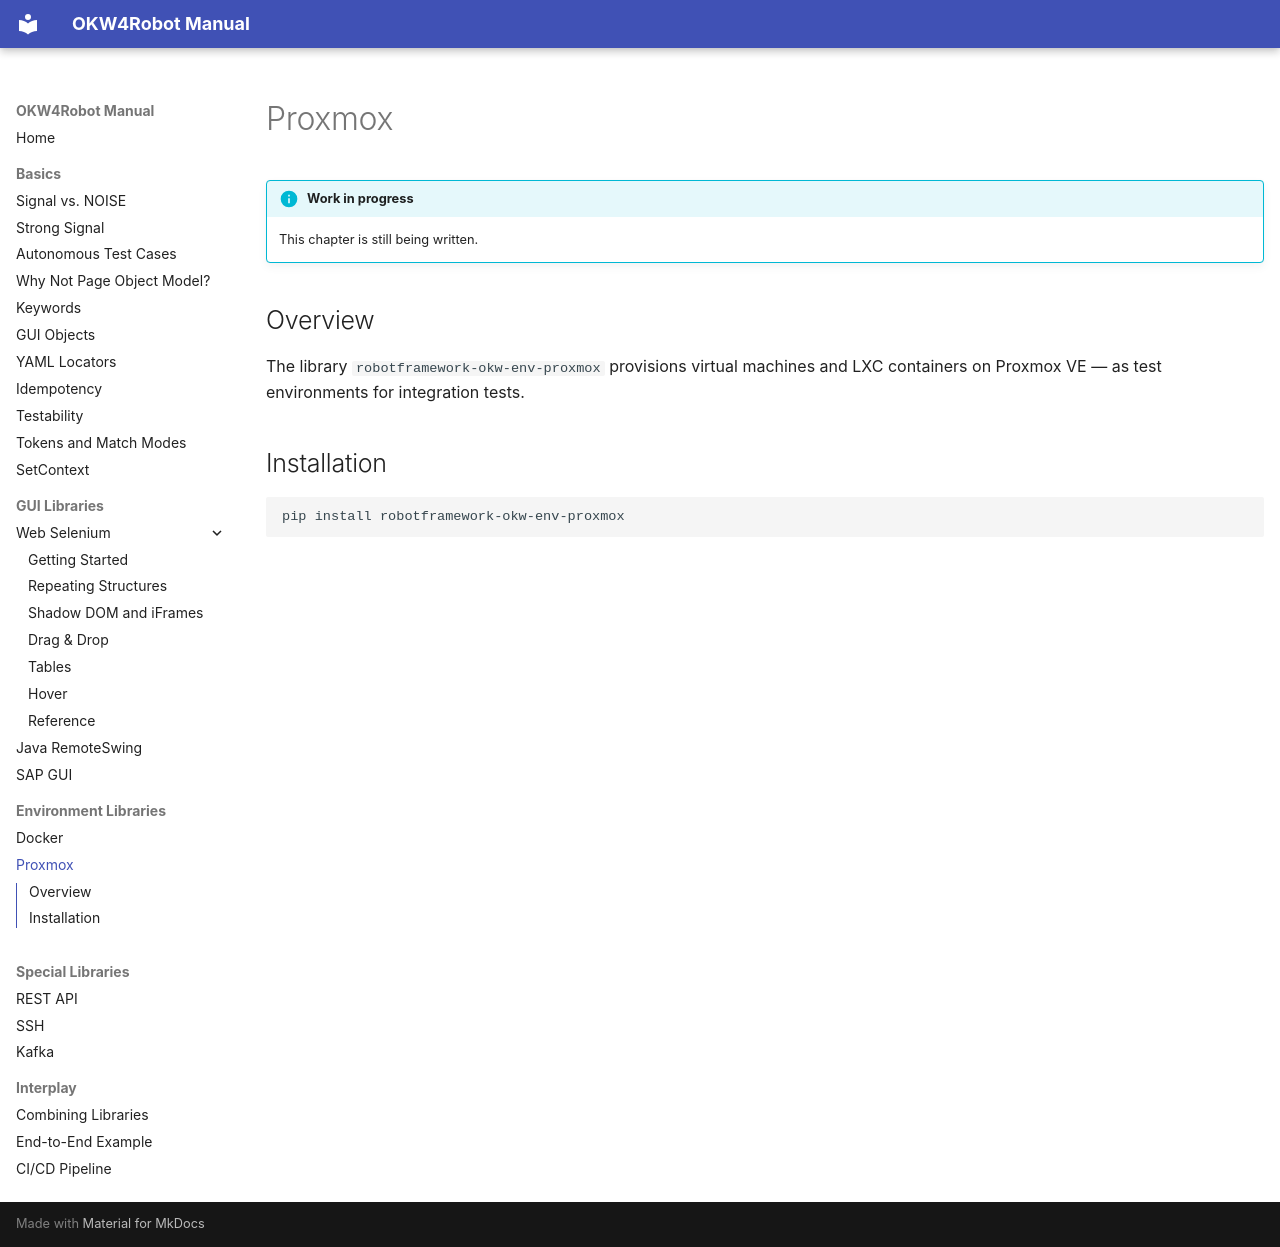

repository: Hrabovszki1023/okw-examples · page: umgebungen/proxmox/index.html · generator: mkdocs

---
source_hash: 0000c4022121
---

# Proxmox

!!! info "Work in progress"
    This chapter is still being written.

## Overview

The library `robotframework-okw-env-proxmox` provisions virtual machines
and LXC containers on Proxmox VE — as test environments for integration
tests.

## Installation

```bash
pip install robotframework-okw-env-proxmox
```
